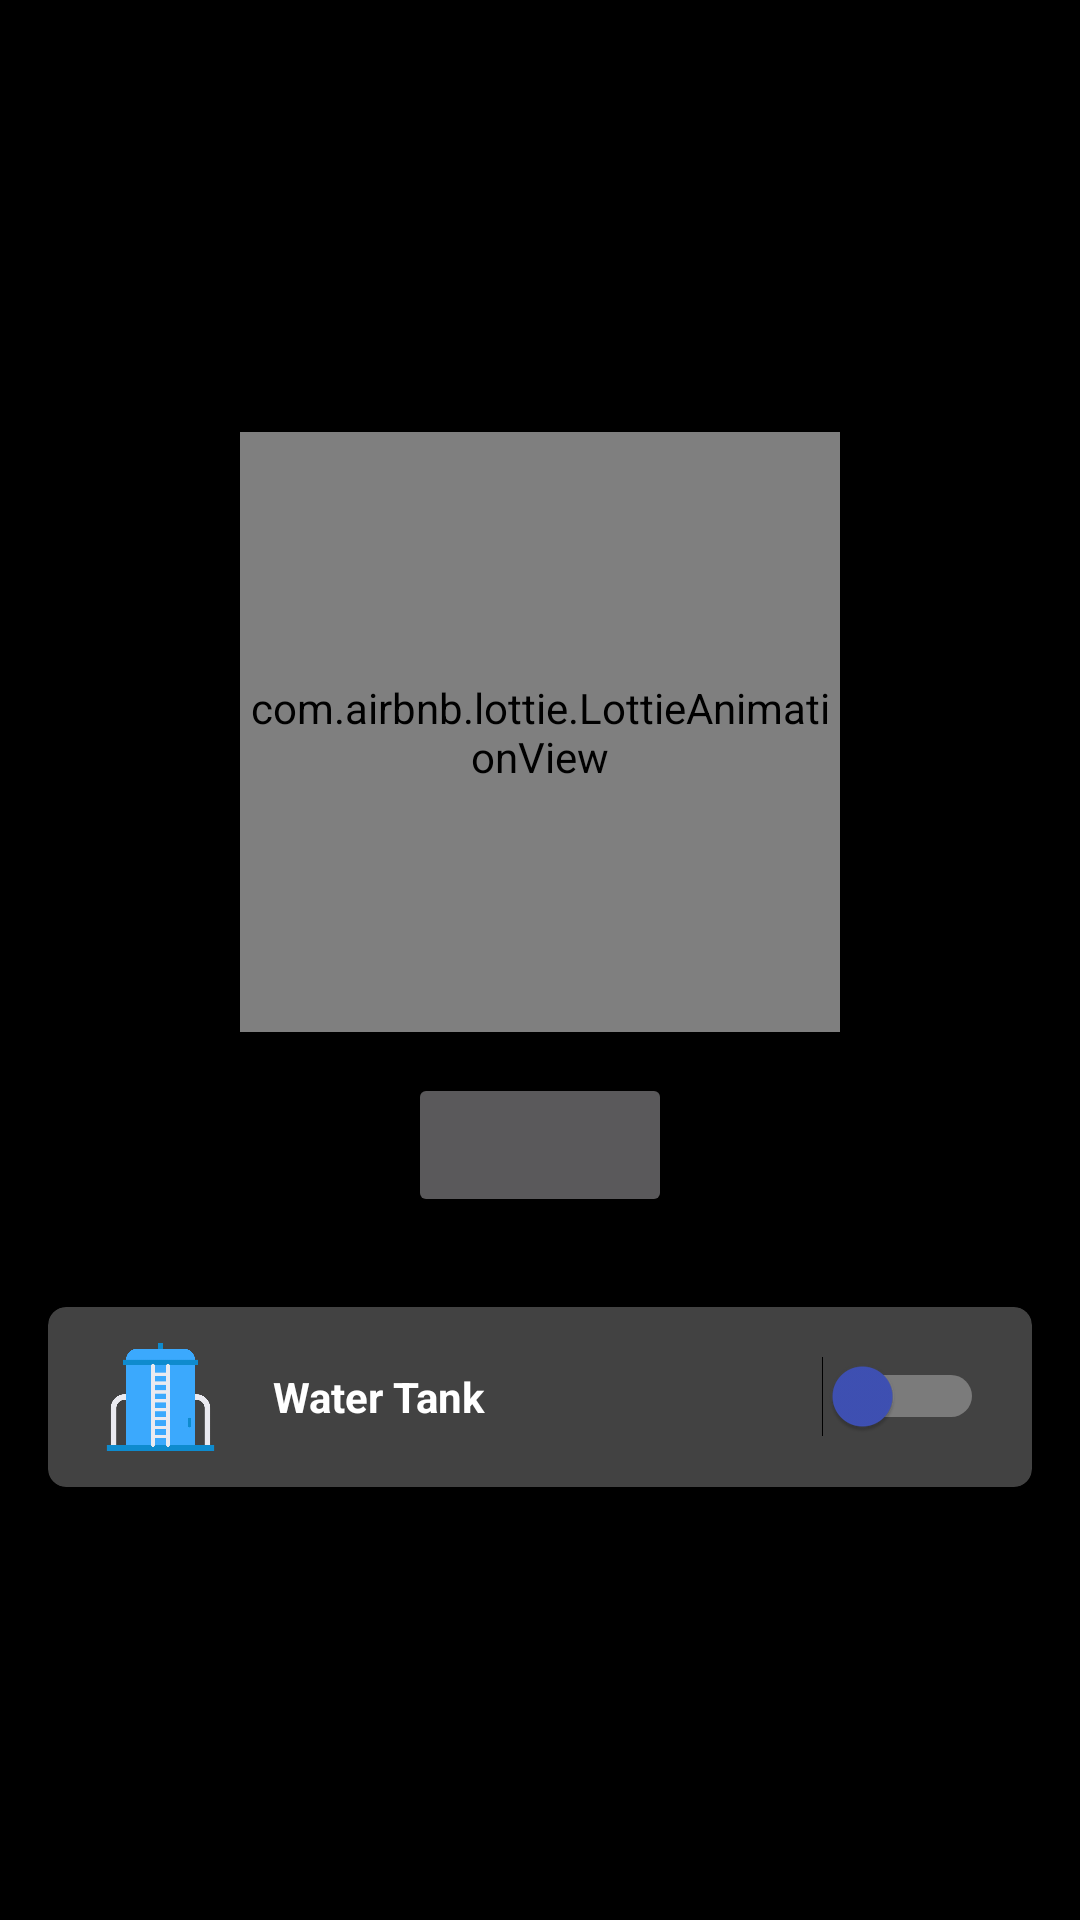

Android layout source for this screen:
<!-- AndroidManifest.xml: application theme Theme.HomeAuto -->
<!-- res/layout/activity_water_tank.xml -->
<?xml version="1.0" encoding="utf-8"?>
<LinearLayout
    xmlns:android="http://schemas.android.com/apk/res/android"
    xmlns:app="http://schemas.android.com/apk/res-auto"
    xmlns:tools="http://schemas.android.com/tools"
    android:layout_width="match_parent"
    android:layout_height="match_parent"
    android:background="@color/black"
    android:orientation="vertical"
    android:gravity="center"
    tools:context=".WaterTank">
    <com.airbnb.lottie.LottieAnimationView
        android:layout_width="200dp"
        android:layout_height="200dp"
        app:lottie_autoPlay="true"
        app:lottie_loop="true"
        app:lottie_speed="0.01"
        app:lottie_progress="20"
        android:scaleType="centerCrop"
        app:lottie_rawRes="@raw/wateranim"
    />
   <TextView
       android:id="@+id/tv_timer"
       android:layout_width="wrap_content"
       android:layout_height="wrap_content"
       android:textSize="10dp"
       android:text=""/>
    <Button
        android:layout_width="wrap_content"
        android:layout_height="wrap_content"
        android:layout_alignParentBottom="true"
        android:layout_centerHorizontal="true"
        android:id="@+id/button"
        android:textStyle="bold|italic" />
    <androidx.cardview.widget.CardView
        android:layout_width="match_parent"
        android:layout_height="wrap_content"
        android:layout_marginLeft="16dp"
        android:layout_marginRight="16dp"
        app:cardCornerRadius="6dp"
        app:cardElevation="6dp"
        android:layout_marginTop="30dp">
        <LinearLayout
            android:layout_width="match_parent"
            android:layout_height="60dp"
            android:orientation="horizontal">
            <ImageView
                android:layout_width="0dp"
                android:layout_weight="1"
                android:layout_height="40dp"
                android:layout_marginLeft="6dp"
                android:layout_marginRight="6dp"
                android:layout_gravity="start|center"
                android:src="@drawable/watertanks"/>

            <Switch
                android:id="@+id/tank_btn"
                android:layout_width="0dp"
                android:layout_weight="4"
                android:thumbTint="@color/colorPrimary"
                android:trackTint="@color/white"
                android:layout_height="wrap_content"
                android:paddingRight="16dp"
                android:text="Water Tank"
                android:textStyle="bold"
                android:checked="false"
                android:fontFamily="sans-serif"
                android:layout_gravity="center"/>


        </LinearLayout>

    </androidx.cardview.widget.CardView>

</LinearLayout>
<!-- resources referenced by this layout -->
<resources>
  <color name="black">#000</color>
  <color name="colorPrimary">#3F51B5</color>
  <color name="white">#fff</color>
  <!-- drawable watertanks: png bitmap (drawable, 7222 bytes) -->
  <style name="Theme.HomeAuto" parent="Theme.MaterialComponents.NoActionBar">
          
          <item name="colorPrimary">#3F51B5</item>
          <item name="colorPrimaryVariant">#00574B</item>
          <item name="colorOnPrimary">@color/white</item>
          
          <item name="colorSecondary">#000</item>
          <item name="colorSecondaryVariant">#066e8a</item>
          <item name="colorOnSecondary">@color/black</item>
          
          <item name="android:statusBarColor" tools:targetApi="l">?attr/colorPrimaryVariant</item>
          
      </style>
</resources>
